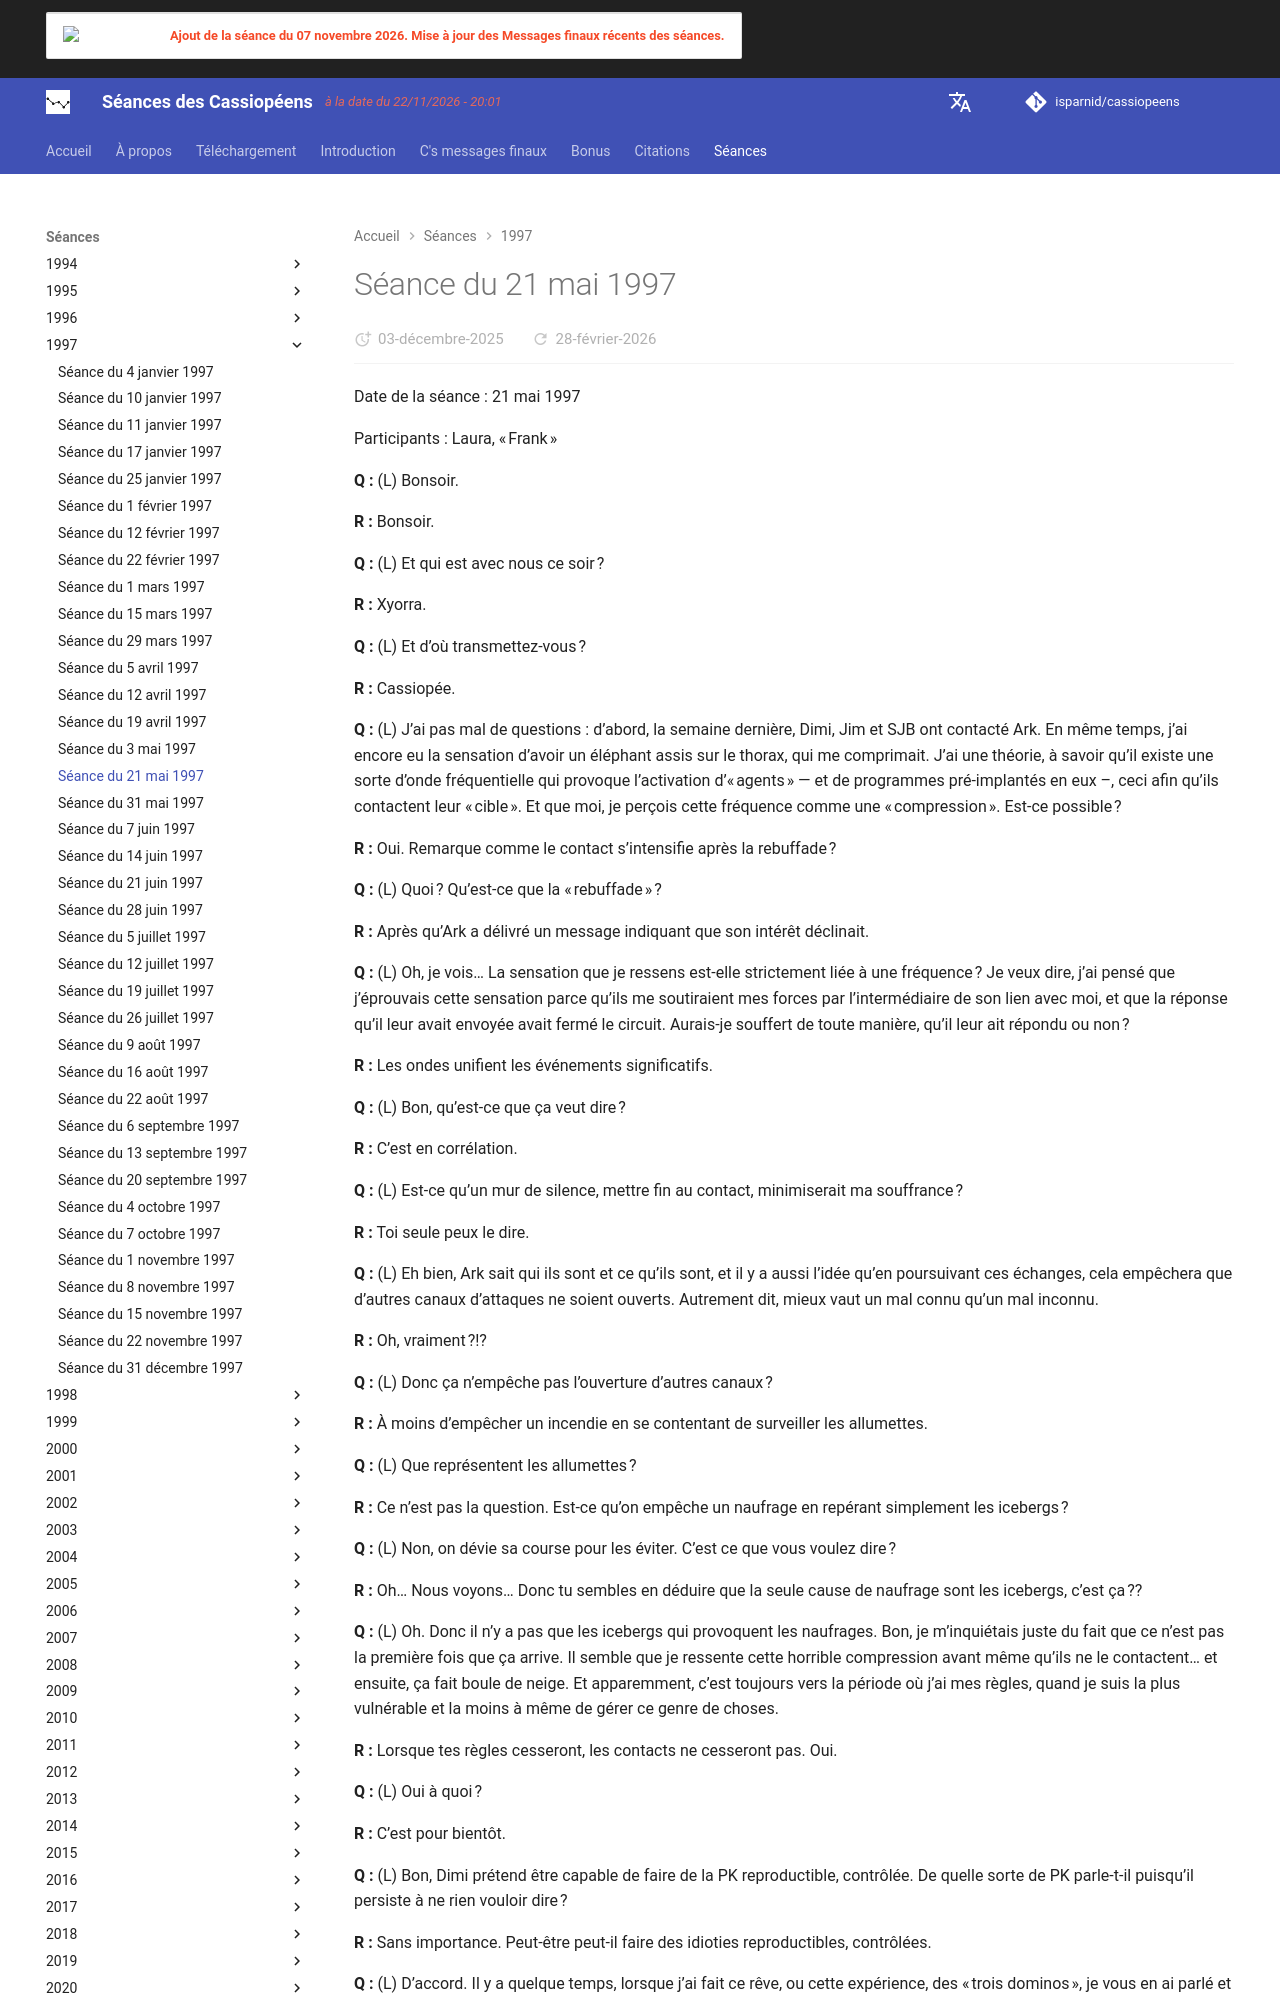

repository: isparnid/cassiopeens · page: séances/1997/1997-05-21/index.html · generator: mkdocs

---
title: "Séance du 21 mai 1997"
date:
  created: 2026-01-24
  updated: 2026-01-24
---

# Séance du 21 mai 1997

Date de la séance : 21 mai 1997

Participants : Laura, « Frank »

**Q :** (L) Bonsoir.

**R :** Bonsoir.

**Q :** (L) Et qui est avec nous ce soir ?

**R :** Xyorra.

**Q :** (L) Et d’où transmettez-vous ?

**R :** Cassiopée.

**Q :** (L) J’ai pas mal de questions : d’abord, la semaine dernière, Dimi, Jim et SJB ont contacté Ark. En même temps, j’ai encore eu la sensation d’avoir un éléphant assis sur le thorax, qui me comprimait. J’ai une théorie, à savoir qu’il existe une sorte d’onde fréquentielle qui provoque l’activation d’« agents » — et de programmes pré-implantés en eux –, ceci afin qu’ils contactent leur « cible ». Et que moi, je perçois cette fréquence comme une « compression ». Est-ce possible ?

**R :** Oui. Remarque comme le contact s’intensifie après la rebuffade ?

**Q :** (L) Quoi ? Qu’est-ce que la « rebuffade » ?

**R :** Après qu’Ark a délivré un message indiquant que son intérêt déclinait.

**Q :** (L) Oh, je vois… La sensation que je ressens est-elle strictement liée à une fréquence ? Je veux dire, j’ai pensé que j’éprouvais cette sensation parce qu’ils me soutiraient mes forces par l’intermédiaire de son lien avec moi, et que la réponse qu’il leur avait envoyée avait fermé le circuit. Aurais-je souffert de toute manière, qu’il leur ait répondu ou non ?

**R :** Les ondes unifient les événements significatifs.

**Q :** (L) Bon, qu’est-ce que ça veut dire ?

**R :** C’est en corrélation.

**Q :** (L) Est-ce qu’un mur de silence, mettre fin au contact, minimiserait ma souffrance ?

**R :** Toi seule peux le dire.

**Q :** (L) Eh bien, Ark sait qui ils sont et ce qu’ils sont, et il y a aussi l’idée qu’en poursuivant ces échanges, cela empêchera que d’autres canaux d’attaques ne soient ouverts. Autrement dit, mieux vaut un mal connu qu’un mal inconnu.

**R :** Oh, vraiment ?!?

**Q :** (L) Donc ça n’empêche pas l’ouverture d’autres canaux ?

**R :** À moins d’empêcher un incendie en se contentant de surveiller les allumettes.

**Q :** (L) Que représentent les allumettes ?

**R :** Ce n’est pas la question. Est-ce qu’on empêche un naufrage en repérant simplement les icebergs ?

**Q :** (L) Non, on dévie sa course pour les éviter. C’est ce que vous voulez dire ?

**R :** Oh… Nous voyons… Donc tu sembles en déduire que la seule cause de naufrage sont les icebergs, c’est ça ??

**Q :** (L) Oh. Donc il n’y a pas que les icebergs qui provoquent les naufrages. Bon, je m’inquiétais juste du fait que ce n’est pas la première fois que ça arrive. Il semble que je ressente cette horrible compression avant même qu’ils ne le contactent… et ensuite, ça fait boule de neige. Et apparemment, c’est toujours vers la période où j’ai mes règles, quand je suis la plus vulnérable et la moins à même de gérer ce genre de choses.

**R :** Lorsque tes règles cesseront, les contacts ne cesseront pas. Oui.

**Q :** (L) Oui à quoi ?

**R :** C’est pour bientôt.

**Q :** (L) Bon, Dimi prétend être capable de faire de la PK reproductible, contrôlée. De quelle sorte de PK parle-t-il puisqu’il persiste à ne rien vouloir dire ?

**R :** Sans importance. Peut-être peut-il faire des idioties reproductibles, contrôlées.

**Q :** (L) D’accord. Il y a quelque temps, lorsque j’ai fait ce rêve, ou cette expérience, des « trois dominos », je vous en ai parlé et vous avez dit que ce rêve n’était pas important. Pourtant, il a mené à une suite incroyable de découvertes. Pourquoi avez-vous dit que ce rêve n’était pas important ?

**R :** Qu’est-ce qui était important, le rêve ou les découvertes ?

**Q :** (L) Eh bien, les découvertes, évidemment… et il n’y avait pas de dominos, en fait… mais ce rêve m’a donné un petit indice qui m’a aidée par la suite… et une chose en a amené une autre…

**R :** Le rêve n’était pas important tant qu’il ne s’était pas réalisé.

**Q :** (L) Quoi qu’il en soit, j’ai découvert, sur la même longitude que Oak Island, un lieu qui s’appelle « Percée ». Ce lieu m’a menée à Fontainebleau, puis à Chartres ; ensuite, au Col du Perche, et enfin, à Moulins-la-Marche. Ensuite, les « eaux bleues et les cieux blancs » m’ont menée au lac Léman et à la Pointe Percée. Ça nous fait trois « Percy »…

**R :** Dévore les journaux, recherche toute actualité récente concernant Percy..
